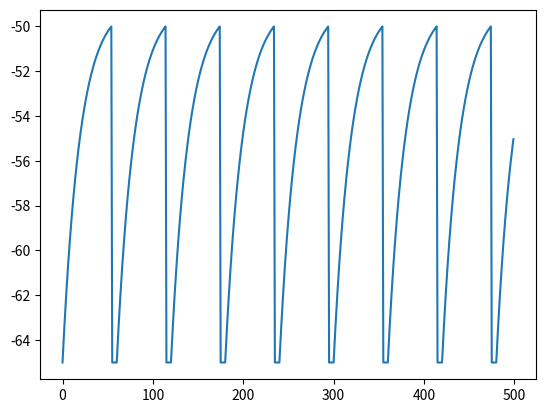
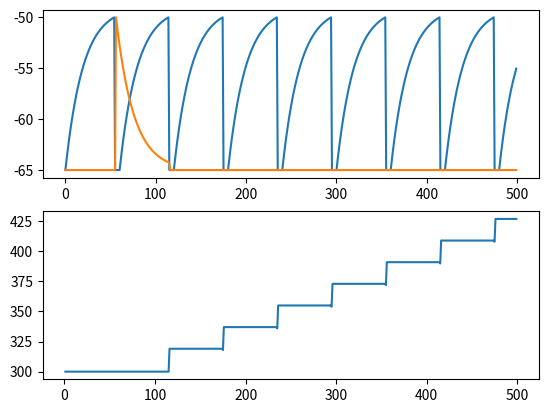

Source code (Python) for these figures, in order:
import numpy as np
import matplotlib.pyplot as plt

V_rest = -65
V_thresh = -50
RC = 20
dt = 1
I = 16
ref = 0

V = np.ones(500) * V_rest

for t in range(1, len(V)):
    if ref > 0:
        ref = ref - 1
        continue
    V[t] = V[t-1] + dt/RC * (-(V[t-1] - V_rest) + I)
    if V[t] > V_thresh:
        V[t] = V_rest;
        ref = 5 # the neuron rests for 5ms before it can take any new inputs

plt.plot(V)
plt.show()

import numpy as np
import matplotlib.pyplot as plt

dt = 1
w = 300.0 # if neuron_0 is fired, then neuron_1 will receive an additional current w
w_list = [None] * 500
A_plus = 20
A_minus = 20
tau_stdp = 20.0

class Neuron:
    def __init__(self, V_rest, V_thresh, RC, I, ref, last_spike_time):
        self.V_rest = V_rest
        self.V_thresh = V_thresh
        self.RC = RC
        self.I = I
        self.ref = ref
        self.status = np.ones(500) * V_rest
        self.last_spike_time = last_spike_time

n_0 = Neuron(-65, -50, 20, 16, 0, -1000) # init last_spike_time to -1000 to represent this neuron has never fired at the beginning
n_1 = Neuron(-65, -50, 20, 0, 0, -1000)

pending_current = 0

for t in range(1, len(n_0.status)):
    
    # after n_0 is fired, n_1 receives an addtional current w in the next timestamp
    if pending_current > 0:
        n_1.I = pending_current
        pending_current = 0
    
    if n_0.ref > 0:
        n_0.ref -= 1
    else:
        n_0.status[t] = n_0.status[t-1] + dt/n_0.RC * (-(n_0.status[t-1] - n_0.V_rest) + n_0.I)
        if n_0.status[t] > n_0.V_thresh:
            n_0.last_spike_time = t # update its last_spike_time to t
            n_0.status[t] = n_0.V_rest
            n_0.ref = 5
            pending_current = w
            dt_stdp = n_1.last_spike_time - n_0.last_spike_time
            if dt_stdp < 0:  # post before pre
                w -= A_minus * np.exp(dt_stdp / tau_stdp)
            
    if n_1.ref > 0:
        n_1.ref -= 1
    else:
        n_1.status[t] = n_1.status[t-1] + dt/n_1.RC * (-(n_1.status[t-1] - n_1.V_rest) + n_1.I)
        n_1.I = 0
        if n_1.status[t] > n_1.V_thresh:
            print(f"n_1 fired at t={t}") # it's tricky to see it reflected on the graph since firing and resetting happen simultaneously  
            n_1.last_spike_time = t
            n_1.status[t] = n_1.V_rest
            n_1.ref = 5
            dt_stdp = n_1.last_spike_time - n_0.last_spike_time
            if dt_stdp > 0:  # pre before post
                w += A_plus * np.exp(-dt_stdp / tau_stdp)

    w_list[t] = w
    

# plt.plot(n_0.status)
# plt.plot(n_1.status)
# plt.plot(w_list)
fig, (ax1, ax2) = plt.subplots(2, 1)
ax1.plot(n_0.status)
ax1.plot(n_1.status)
ax2.plot(w_list)
plt.show()
